12-way image classification set "pics" from GitHub (jgmeyerucsd/drug-class); label vocabulary: anti-infective, anti-inflammatory, antineoplastic, cardio, cns, dermatologic, gastrointestinal, hematologic, lipid regulating, reproductive control, respiratory system, urological.

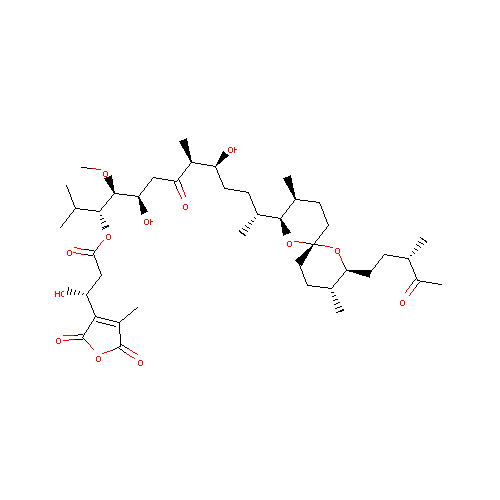
Label: hematologic

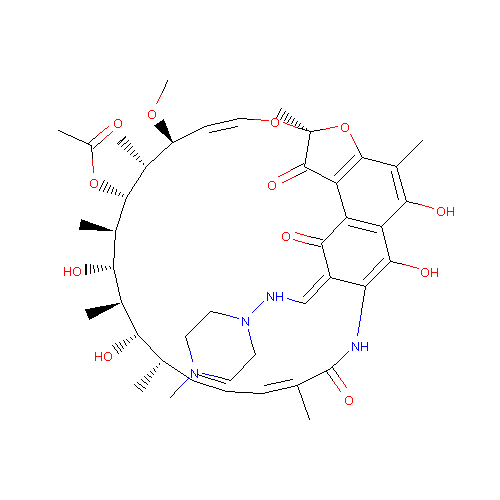
Label: anti-infective

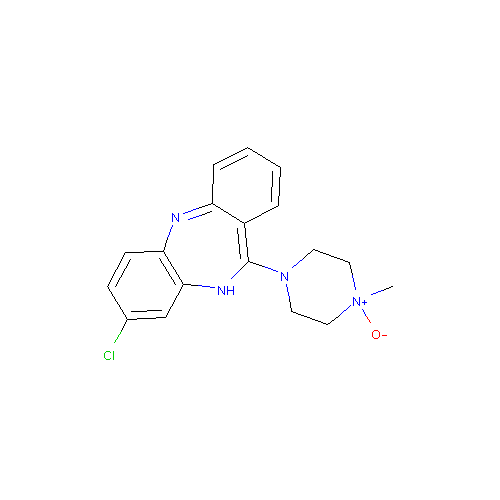
Label: cns

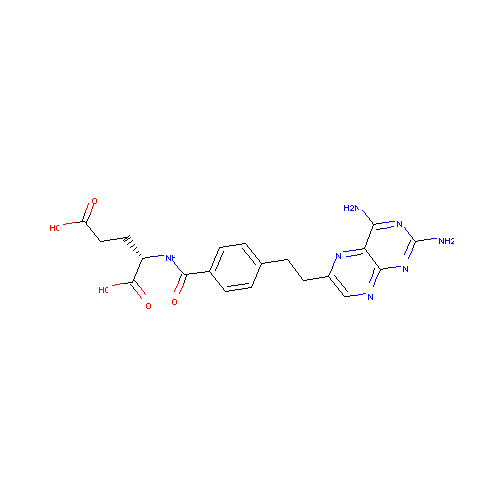
Label: antineoplastic

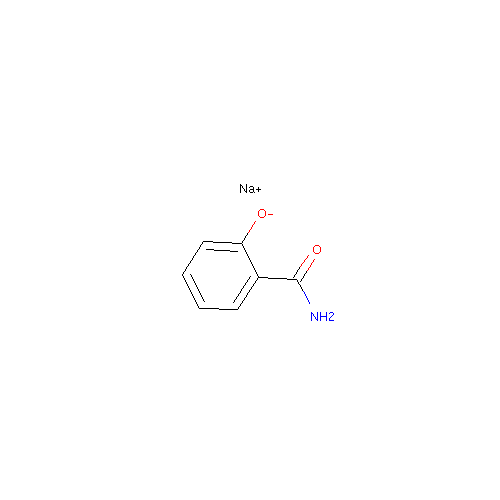
Label: anti-inflammatory

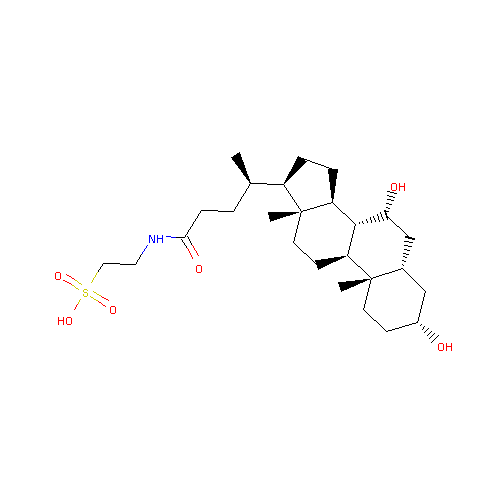
Label: gastrointestinal
